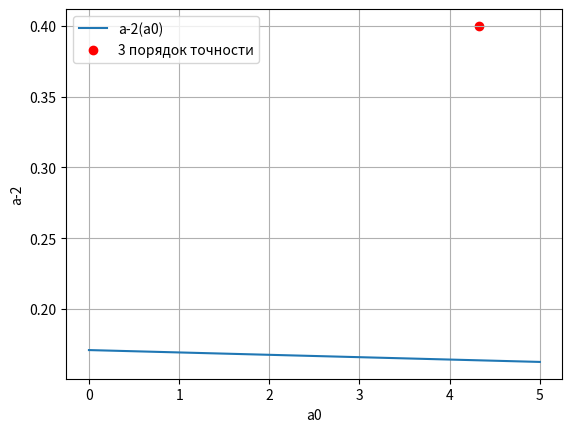

Generate this figure with matplotlib:
import matplotlib.pyplot as plt
import numpy as np


def a0a2(x, r):
     return (x * r * (r - 1) - r ** 2 + r + 1) / (r**2 + r) / 3


def a0a1(x, r):
     return (-2*x*r**2 + 2 * r**2 + r) / (2 * r**2 + r - 1)


def a0a11(x, r):
     return (-2 * x * r ** 2 + 2 * r ** 2 + 2 * x * r - 5 * r + 1) / (6 * r ** 2 - 3 * r)



r = 0.25
for r in range(0, 100):
     r /= 100
     
x = np.linspace(0, 5, 1000)
plt.plot(x, a0a2(x, r))

plt.grid()
plt.xlabel("a0")
plt.ylabel("a-2")
plt.scatter(4.33, 0.4, color='r')
plt.legend(["a-2(a0)", "3 порядок точности"])
plt.show()
